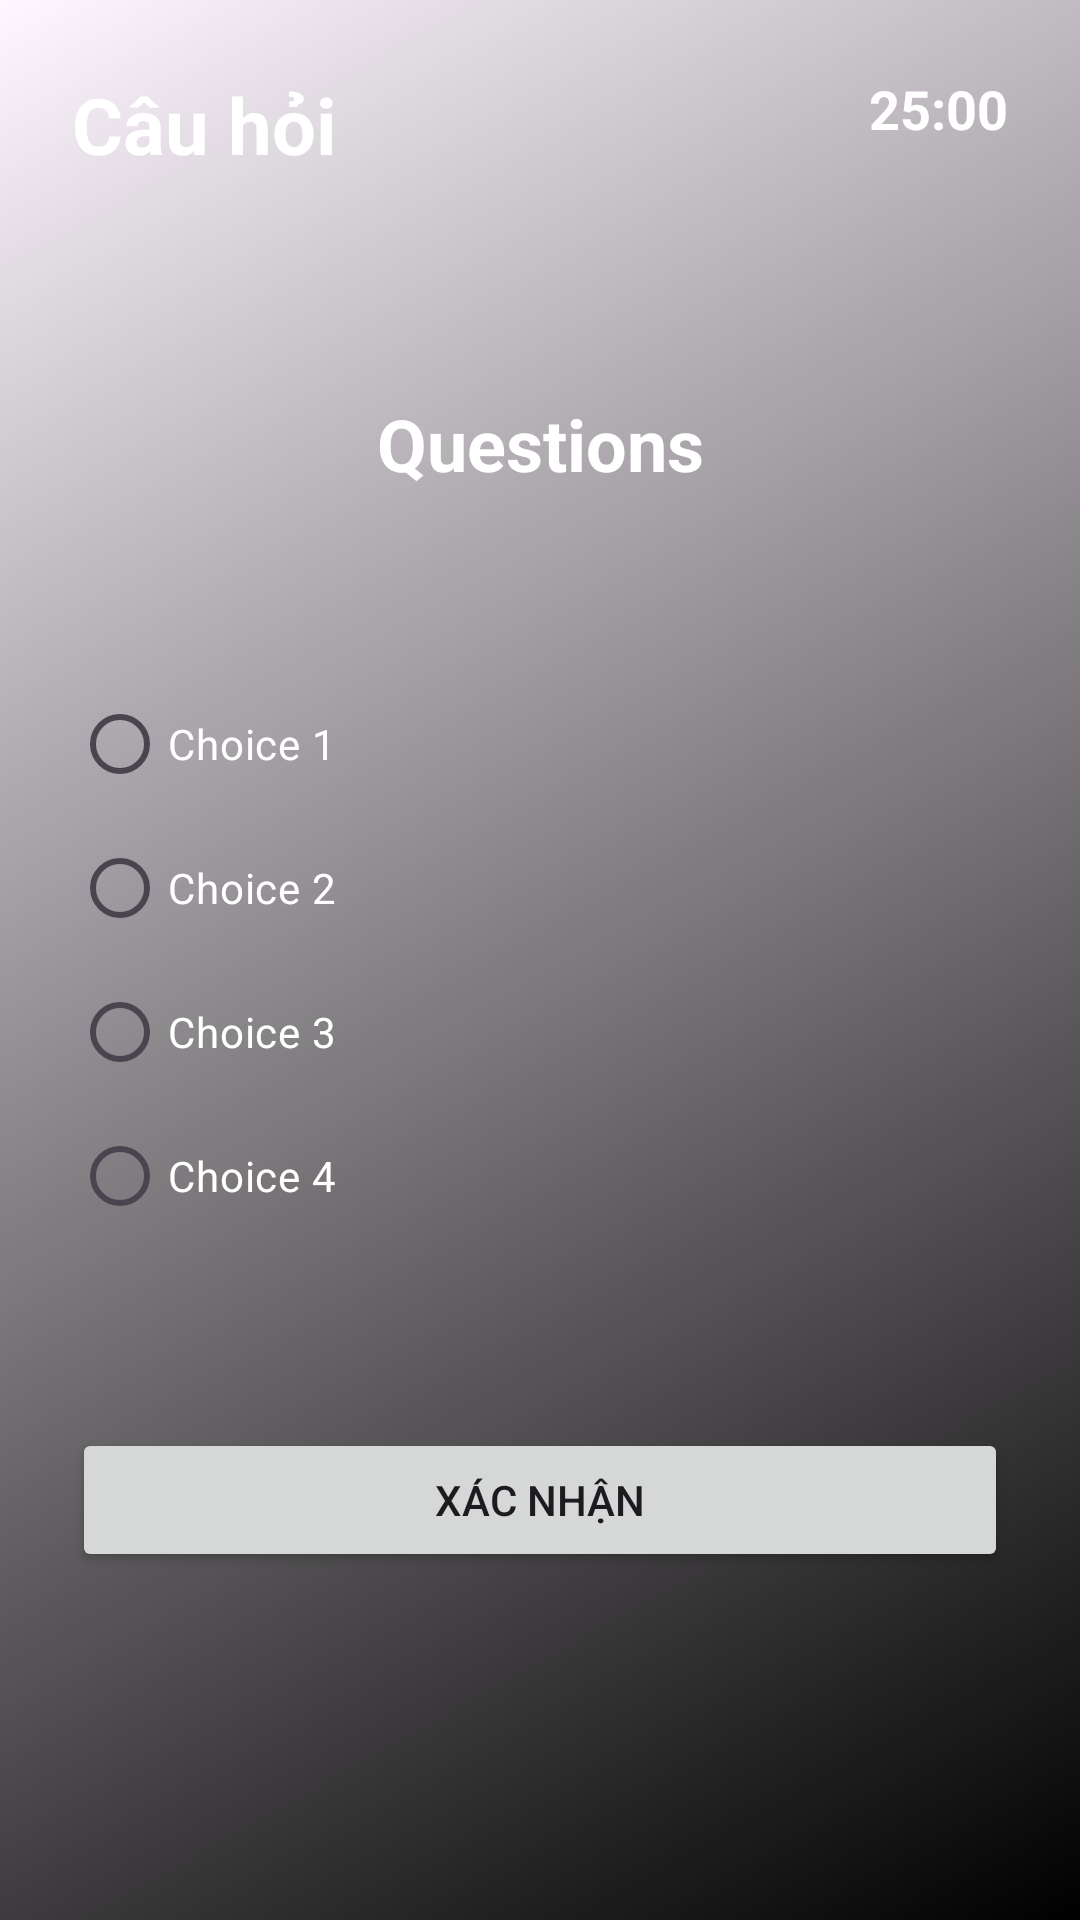

Produce the Android XML layout that renders to this screen, including the resource entries it uses.
<!-- AndroidManifest.xml: application theme Theme.Project_B1_test -->
<!-- res/layout/activity_test.xml -->
<?xml version="1.0" encoding="utf-8"?>
<RelativeLayout xmlns:android="http://schemas.android.com/apk/res/android"
    xmlns:app="http://schemas.android.com/apk/res-auto"
    xmlns:tools="http://schemas.android.com/tools"
    android:layout_width="match_parent"
    android:layout_height="match_parent"
    android:padding="24dp"
    android:background="@drawable/gradient_background"
    tools:context=".TestActivity">

    <TextView
        android:id="@+id/Total_question"
        android:layout_width="wrap_content"
        android:layout_height="wrap_content"
        android:text="Câu hỏi"
        android:textColor="@color/white"
        android:textSize="26sp"
        android:textStyle="bold" />

    <TextView
        android:id="@+id/time"
        android:layout_width="wrap_content"
        android:layout_height="wrap_content"
        android:textColor="@color/white"
        android:layout_alignParentTop="true"
        android:layout_alignParentEnd="true"
        android:text="25:00"
        android:textSize="18sp"
        android:textStyle="bold" />

    <TextView
        android:id="@+id/questions"
        android:layout_width="match_parent"
        android:layout_height="wrap_content"
        android:textColor="@color/white"
        android:layout_above="@id/radio_group"
        android:layout_marginStart="20dp"
        android:layout_marginTop="20dp"
        android:layout_marginEnd="20dp"
        android:layout_marginBottom="60dp"
        android:text="Questions"
        android:textAlignment="center"
        android:textSize="24dp"
        android:textStyle="bold"/>

    <RadioGroup
        android:id="@+id/radio_group"
        android:layout_centerVertical="true"
        android:layout_width="wrap_content"
        android:layout_height="wrap_content">
        <RadioButton
            android:id="@+id/radio_btn1"
            android:text="Choice 1"
            android:textColor="@color/white"
            android:layout_width="wrap_content"
            android:layout_height="wrap_content"/>
        <RadioButton
            android:id="@+id/radio_btn2"
            android:text="Choice 2"
            android:textColor="@color/white"
            android:layout_width="wrap_content"
            android:layout_height="wrap_content"/>
        <RadioButton
            android:id="@+id/radio_btn3"
            android:text="Choice 3"
            android:textColor="@color/white"
            android:layout_width="wrap_content"
            android:layout_height="wrap_content"/>
        <RadioButton
            android:id="@+id/radio_btn4"
            android:text="Choice 4"
            android:textColor="@color/white"
            android:layout_width="wrap_content"
            android:layout_height="wrap_content"/>
    </RadioGroup>

    <Button
        android:layout_width="match_parent"
        android:layout_height="wrap_content"
        android:id="@+id/submit"
        android:text="Xác nhận"
        android:layout_below="@id/radio_group"
        android:layout_marginTop="60dp"/>
</RelativeLayout>
<!-- resources referenced by this layout -->
<resources>
  <!-- drawable gradient_background (drawable) -->
  <?xml version="1.0" encoding="utf-8"?>
  <shape xmlns:android="http://schemas.android.com/apk/res/android"
      android:shape="rectangle"
  
      >
  <gradient android:startColor="@color/black"
      android:angle="135"/>
  
  
  
  </shape>
  <style name="Theme.Project_B1_test" parent="Base.Theme.Project_B1_test" />
  <style name="Base.Theme.Project_B1_test" parent="Theme.Material3.DayNight.NoActionBar">
          
          
      </style>
  <!-- not gathered from this repository: default colours our renderer supplied (Android Studio template values) -->
  <color name="black">#FF000000</color>
  <color name="white">#FFFFFFFF</color>
</resources>
